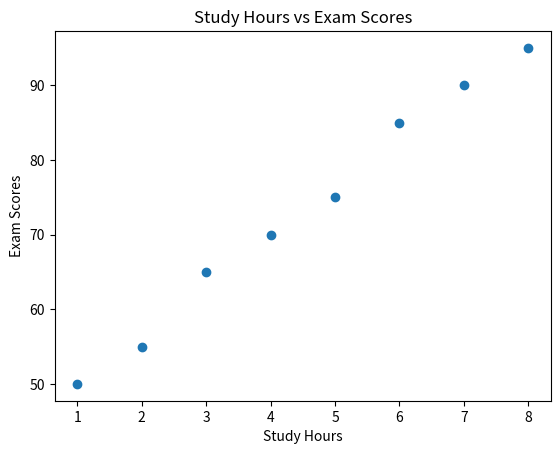

Python code for this plot:
# Task 1
import matplotlib.pyplot as plt
study_hours = [1, 2, 3, 4, 5, 6, 7, 8]
scores = [50, 55, 65, 70, 75, 85, 90, 95]
plt.scatter(study_hours, scores)
plt.title("Study Hours vs Exam Scores")
plt.xlabel("Study Hours")
plt.ylabel("Exam Scores")
plt.show()

